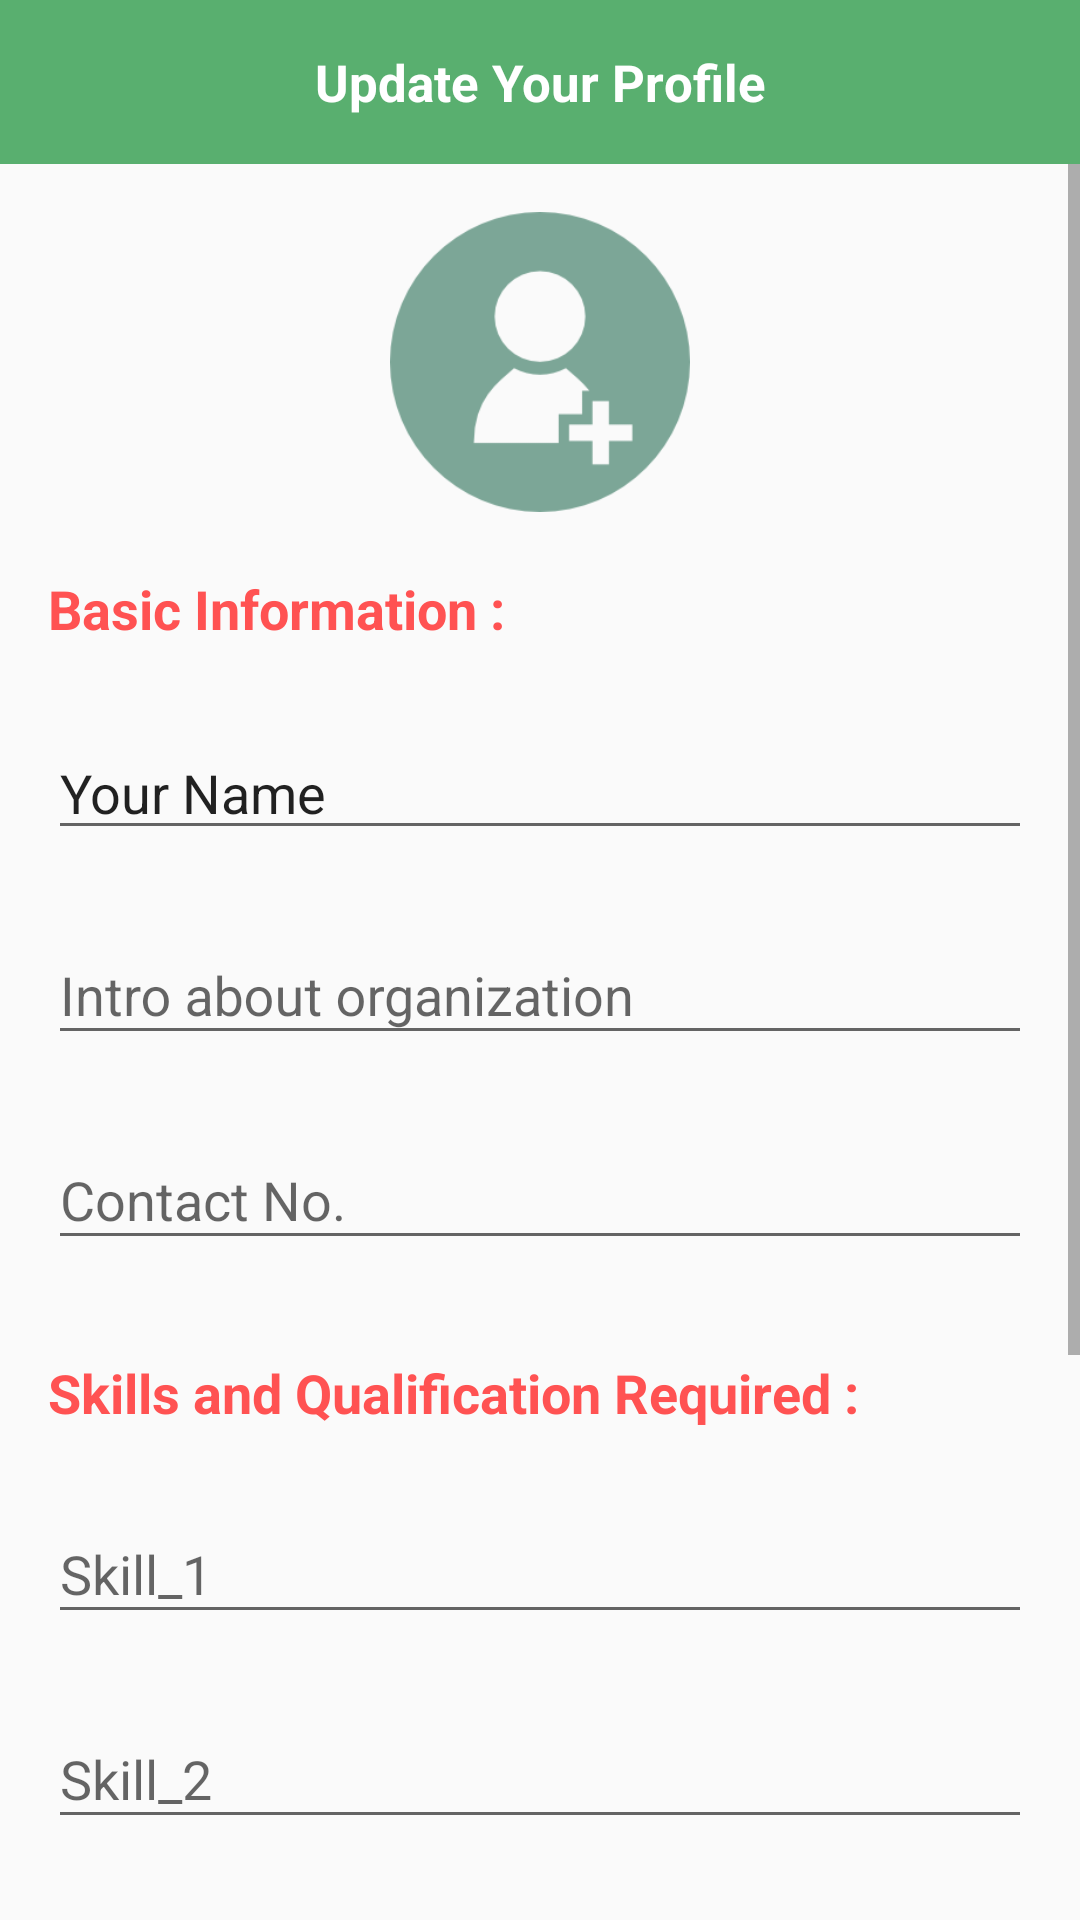

The Android layout XML behind this screen, and the referenced resources:
<!-- AndroidManifest.xml: application theme AppTheme -->
<!-- res/layout/employer_profile_update.xml -->
<?xml version="1.0" encoding="utf-8"?>
<LinearLayout xmlns:android="http://schemas.android.com/apk/res/android"
    xmlns:tools="http://schemas.android.com/tools"
    android:orientation="vertical"
    android:layout_width="match_parent"
    android:layout_height="match_parent"
    android:background="#fafafa"
    android:scrollbars="vertical">

    <TextView
        android:layout_width="match_parent"
        android:layout_height="wrap_content"
        android:text="Update Your Profile"
        android:layout_gravity="center_horizontal"
        android:textSize="17sp"
        android:textStyle="bold"
        android:gravity="center_horizontal"
        android:textColor="#fff"
        android:padding="@dimen/activity_horizontal_margin"
        android:background="#59af6f"/>

    <ScrollView
        android:layout_width="match_parent"
        android:layout_height="match_parent"
        tools:keepScreenOn="true">

        <LinearLayout
            android:layout_width="match_parent"
            android:layout_height="match_parent"
            android:layout_margin="@dimen/activity_horizontal_margin"
            android:layout_marginTop="@dimen/activity_horizontal_margin"
            android:orientation="vertical">


            <ImageView
                android:id="@+id/imageview"
                android:layout_width="100dp"
                android:layout_height="100dp"
                android:layout_gravity="center_horizontal"
                android:src="@drawable/user" />

            <TextView
                android:id="@+id/textView3"
                android:layout_marginTop="20dp"
                android:layout_width="match_parent"
                android:layout_height="wrap_content"
                android:text="Basic Information : "
                android:textSize="18sp"
                android:textColor="@color/colorAccent"
                android:textStyle="bold" />

            <android.support.design.widget.TextInputLayout
                android:layout_width="match_parent"
                android:layout_height="wrap_content"
                android:layout_marginBottom="@dimen/activity_horizontal_margin"
                android:layout_marginTop="@dimen/activity_horizontal_margin">

                <EditText
                    android:id="@+id/et_name"
                    android:layout_width="match_parent"
                    android:layout_height="wrap_content"
                    android:text="@string/default_name" />

            </android.support.design.widget.TextInputLayout>

            <android.support.design.widget.TextInputLayout
                android:layout_width="match_parent"
                android:layout_height="wrap_content"
                android:layout_marginBottom="@dimen/activity_horizontal_margin">

                <EditText
                    android:id="@+id/et_intro"
                    android:layout_width="match_parent"
                    android:layout_height="wrap_content"
                    android:hint="@string/intro" />

            </android.support.design.widget.TextInputLayout>

            <android.support.design.widget.TextInputLayout
                android:layout_width="match_parent"
                android:layout_height="wrap_content"
                android:layout_marginBottom="@dimen/activity_horizontal_margin">

                <EditText
                    android:id="@+id/et_contact"
                    android:layout_width="match_parent"
                    android:layout_height="wrap_content"
                    android:hint="@string/contact"
                    android:inputType="number" />

            </android.support.design.widget.TextInputLayout>

            <TextView
                android:layout_width="match_parent"
                android:layout_height="wrap_content"
                android:layout_marginTop="@dimen/activity_horizontal_margin"
                android:text="Skills and Qualification Required : "
                android:textColor="@color/colorAccent"
                android:textSize="18sp"
                android:textStyle="bold" />


            <LinearLayout
                android:layout_width="match_parent"
                android:layout_height="wrap_content"
                android:orientation="vertical">

                <android.support.design.widget.TextInputLayout
                    android:layout_width="match_parent"
                    android:layout_height="wrap_content"
                    android:layout_marginTop="@dimen/activity_horizontal_margin"
                    android:layout_weight="1.01">

                    <EditText
                        android:id="@+id/emp_skill_1"
                        android:layout_width="match_parent"
                        android:layout_height="wrap_content"
                        android:hint="@string/skill1" />

                </android.support.design.widget.TextInputLayout>

                <android.support.design.widget.TextInputLayout
                    android:layout_width="match_parent"
                    android:layout_height="wrap_content"
                    android:layout_marginTop="@dimen/activity_horizontal_margin"
                    android:layout_weight="1">

                    <EditText
                        android:id="@+id/emp_skill_2"
                        android:layout_width="match_parent"
                        android:layout_height="wrap_content"
                        android:hint="@string/skill2" />

                </android.support.design.widget.TextInputLayout>

                <android.support.design.widget.TextInputLayout
                    android:layout_width="match_parent"
                    android:layout_height="wrap_content"
                    android:layout_marginTop="@dimen/activity_horizontal_margin"
                    android:layout_weight="1">

                    <EditText
                        android:id="@+id/emp_skill_3"
                        android:layout_width="match_parent"
                        android:layout_height="wrap_content"
                        android:hint="@string/skill3" />

                </android.support.design.widget.TextInputLayout>

            </LinearLayout>

            <TextView
                android:id="@+id/textView5"
                android:layout_width="match_parent"
                android:layout_height="wrap_content"
                android:layout_marginTop="@dimen/activity_horizontal_margin"
                android:text="@string/address"
                android:textColor="@color/colorAccent"
                android:textSize="18sp"
                android:textStyle="bold" />

            <LinearLayout
                android:layout_width="match_parent"
                android:layout_height="wrap_content"
                android:layout_marginTop="@dimen/activity_horizontal_margin"
                android:orientation="horizontal"
                android:padding="5dp">

                <TextView
                    android:id="@+id/textView8"
                    android:layout_width="wrap_content"
                    android:layout_height="wrap_content"
                    android:text="@string/state"
                    android:textSize="18sp" />

                <Spinner
                    android:id="@+id/spinner_state"
                    android:layout_width="200dp"
                    android:layout_height="wrap_content"
                    android:layout_marginLeft="@dimen/activity_horizontal_margin">

                </Spinner>
            </LinearLayout>

            <LinearLayout
                android:layout_width="match_parent"
                android:layout_height="wrap_content"
                android:layout_gravity="center_vertical"
                android:layout_marginTop="@dimen/activity_horizontal_margin"
                android:orientation="horizontal"
                android:padding="5dp">

                <TextView
                    android:layout_width="wrap_content"
                    android:layout_height="wrap_content"
                    android:layout_gravity="center_horizontal"
                    android:text="@string/city"
                    android:textSize="18sp" />

                <android.support.design.widget.TextInputLayout
                    android:layout_width="match_parent"
                    android:layout_height="wrap_content"
                    android:layout_marginLeft="40dp">

                    <EditText
                        android:id="@+id/et_city"
                        android:layout_width="match_parent"
                        android:layout_height="wrap_content" />

                </android.support.design.widget.TextInputLayout>

            </LinearLayout>


            <TextView
                android:id="@+id/textView9"
                android:layout_width="match_parent"
                android:layout_height="wrap_content" />

            <Button
                android:id="@+id/upload"
                android:layout_width="wrap_content"
                android:layout_height="wrap_content"
                android:layout_gravity="center_horizontal"
                android:text="Upload" />

        </LinearLayout>

    </ScrollView>

</LinearLayout>
<!-- resources referenced by this layout -->
<resources>
  <color name="colorAccent">#FF5252</color>
  <dimen name="activity_horizontal_margin">16dp</dimen>
  <!-- drawable user: png bitmap (drawable, 4707 bytes) -->
  <string name="address">Address : </string>
  <string name="city">City</string>
  <string name="contact">Contact No.</string>
  <string name="default_name">Your Name</string>
  
      // Employer Profile Update
  <string name="intro">Intro about organization</string>
  <string name="skill1">Skill_1</string>
  <string name="skill2">Skill_2</string>
  <string name="skill3">Skill_3</string>
  <string name="state">State</string>
  <style name="AppTheme" parent="Theme.AppCompat.Light.NoActionBar">
          
          <item name="colorPrimary">@color/colorPrimary</item>
          <item name="colorPrimaryDark">@color/colorPrimaryDark</item>
          <item name="colorAccent">@color/colorAccent</item>
          <item name="colorButtonNormal">@color/colorPrimary</item>
      </style>
  <color name="colorPrimary">#009688</color>
  <color name="colorPrimaryDark">#00796B</color>
</resources>
